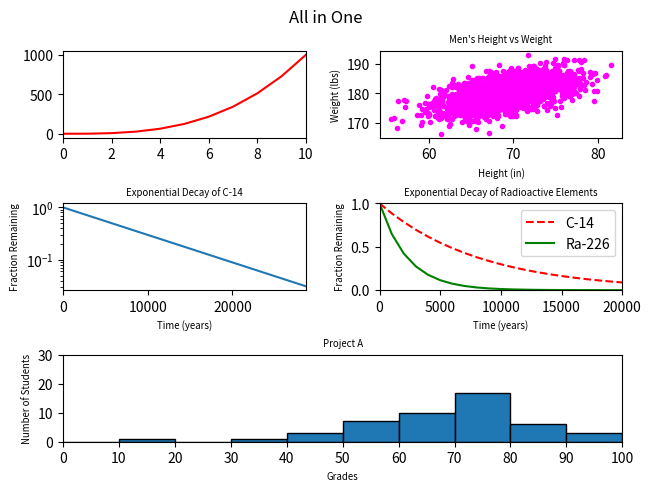

The script that saved this image:
#!/usr/bin/env python3
"""display charts from problems 1-4 in one display"""
import numpy as numpers
import matplotlib.pyplot as plottersons


# set seed for reproducibility
numpers.random.seed(5)

y0 = numpers.arange(0, 11) ** 3
mean = [69, 0]
cov = [[15, 8], [8, 15]]
x1, y1 = numpers.random.multivariate_normal(mean, cov, 2000).T
y1 += 180
x2 = numpers.arange(0, 28651, 5730)
r2 = numpers.log(0.5)
t2 = 5730
y2 = numpers.exp((r2 / t2) * x2)
x3 = numpers.arange(0, 21000, 1000)
r3 = numpers.log(0.5)
t31 = 5730
t32 = 1600
y31 = numpers.exp((r3 / t31) * x3)
y32 = numpers.exp((r3 / t32) * x3)
student_grades = numpers.random.normal(68, 15, 50)

# create figure and grid gridSpec
figure = plottersons.figure(layout="constrained")
gridSpec = figure.add_gridspec(3, 2)

# first subplot
exponential = figure.add_subplot(gridSpec[0, 0])
exponential.plot(y0, color='red')
exponential.set_xlim([0, 10])

# second subplot
scatterplot = figure.add_subplot(gridSpec[0, 1])
scatterplot.scatter(x1, y1, color='magenta', marker='.')
scatterplot.set_xlabel('Height (in)', fontsize='x-small')
scatterplot.set_ylabel('Weight (lbs)', fontsize='x-small')
scatterplot.set_title("Men's Height vs Weight", fontsize='x-small')

# third subplot
decayPlot = figure.add_subplot(gridSpec[1, 0])
decayPlot.semilogy(x2, y2)
decayPlot.set_xlim(0, 28650)
decayPlot.set_xlabel("Time (years)", fontsize='x-small')
decayPlot.set_ylabel("Fraction Remaining", fontsize='x-small')
decayPlot.set_title("Exponential Decay of C-14", fontsize='x-small')

# fourth subplot
radioactiveDecayPlot = figure.add_subplot(gridSpec[1, 1])
radioactiveDecayPlot.plot(x3, y31, c="red", linestyle="--", label="C-14")
radioactiveDecayPlot.plot(x3, y32, c="green", label="Ra-226")
radioactiveDecayPlot.set_xlim(0, 20000)
radioactiveDecayPlot.set_ylim(0, 1)
radioactiveDecayPlot.set_title("Exponential Decay of Radioactive Elements", fontsize='x-small')
radioactiveDecayPlot.set_xlabel("Time (years)", fontsize='x-small')
radioactiveDecayPlot.set_ylabel("Fraction Remaining", fontsize='x-small')
radioactiveDecayPlot.legend()

# fifth subplot
gradesHistogram = figure.add_subplot(gridSpec[2, :])
gradesHistogram.hist(student_grades, bins=range(0, 101, 10), edgecolor='black')
gradesHistogram.set_xlim(0, 100)
gradesHistogram.set_xticks(ticks=range(0, 101, 10))
gradesHistogram.set_ylim(0, 30)
gradesHistogram.set_title("Project A", fontsize='x-small')
gradesHistogram.set_ylabel("Number of Students", fontsize='x-small')
gradesHistogram.set_xlabel("Grades", fontsize='x-small')

figure.suptitle("All in One")
plottersons.show()
